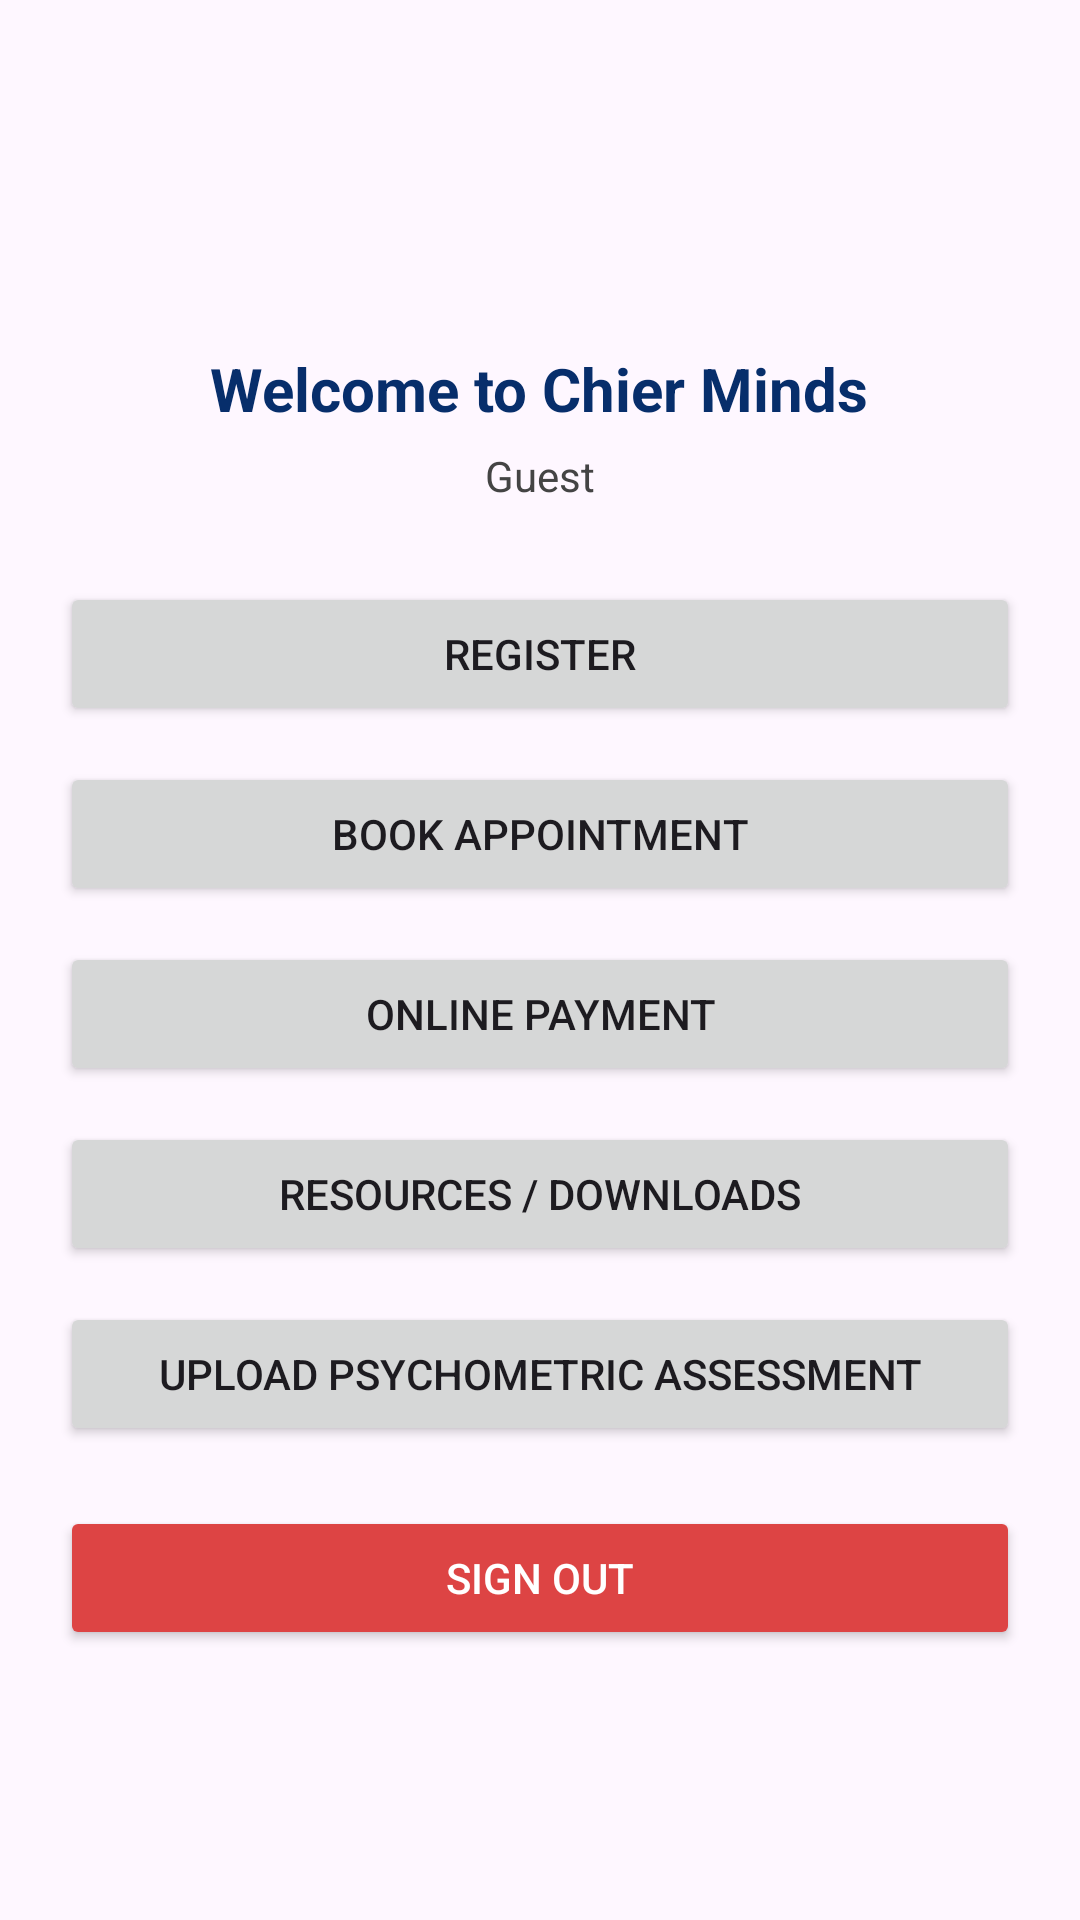

Produce the Android XML layout that renders to this screen, including the resource entries it uses.
<!-- AndroidManifest.xml: application theme Theme.CCMS_Counselling_Mobile_Application -->
<!-- res/layout/activity_homepage.xml -->
<?xml version="1.0" encoding="utf-8"?>
<ScrollView
    xmlns:android="http://schemas.android.com/apk/res/android"
    android:layout_width="match_parent"
    android:layout_height="match_parent"
    android:padding="20dp">

    <LinearLayout
        android:layout_width="match_parent"
        android:layout_height="wrap_content"
        android:orientation="vertical"
        android:gravity="center_horizontal">

        <ImageView
            android:id="@+id/ivLogo"
            android:layout_width="72dp"
            android:layout_height="72dp"
            android:src="@drawable/chier_minds_logo"
            android:contentDescription="Chier Minds logo"
            android:layout_marginTop="12dp"
            android:layout_marginBottom="12dp"/>

        <TextView
            android:id="@+id/tvWelcome"
            android:layout_width="wrap_content"
            android:layout_height="wrap_content"
            android:text="Welcome to Chier Minds"
            android:textSize="20sp"
            android:textStyle="bold"
            android:textColor="#072E6B"
            android:layout_marginBottom="6dp"/>

        <TextView
            android:id="@+id/tvUserEmail"
            android:layout_width="wrap_content"
            android:layout_height="wrap_content"
            android:text="Guest"
            android:textSize="14sp"
            android:textColor="#444444"
            android:layout_marginBottom="18dp"/>

        
        <Button
            android:id="@+id/btnRegister"
            android:layout_width="match_parent"
            android:layout_height="48dp"
            android:text="Register"
            android:layout_marginTop="8dp"/>

        <Button
            android:id="@+id/btnAppointment"
            android:layout_width="match_parent"
            android:layout_height="48dp"
            android:text="Book Appointment"
            android:layout_marginTop="12dp"/>

        <Button
            android:id="@+id/btnPayment"
            android:layout_width="match_parent"
            android:layout_height="48dp"
            android:text="Online Payment"
            android:layout_marginTop="12dp"/>

        <Button
            android:id="@+id/btnResources"
            android:layout_width="match_parent"
            android:layout_height="48dp"
            android:text="Resources / Downloads"
            android:layout_marginTop="12dp"/>

        <Button
            android:id="@+id/btnPsychometric"
            android:layout_width="match_parent"
            android:layout_height="48dp"
            android:text="Upload Psychometric Assessment"
            android:layout_marginTop="12dp"/>

        <Button
            android:id="@+id/btnLogout"
            android:layout_width="match_parent"
            android:layout_height="48dp"
            android:text="Sign Out"
            android:layout_marginTop="20dp"
            android:backgroundTint="#DD4444"
            android:textColor="#FFFFFF"/>

    </LinearLayout>
</ScrollView>
<!-- resources referenced by this layout -->
<resources>
  <style name="Theme.CCMS_Counselling_Mobile_Application" parent="Base.Theme.CCMS_Counselling_Mobile_Application" />
  <style name="Base.Theme.CCMS_Counselling_Mobile_Application" parent="Theme.Material3.DayNight.NoActionBar">
          
          
      </style>
</resources>
